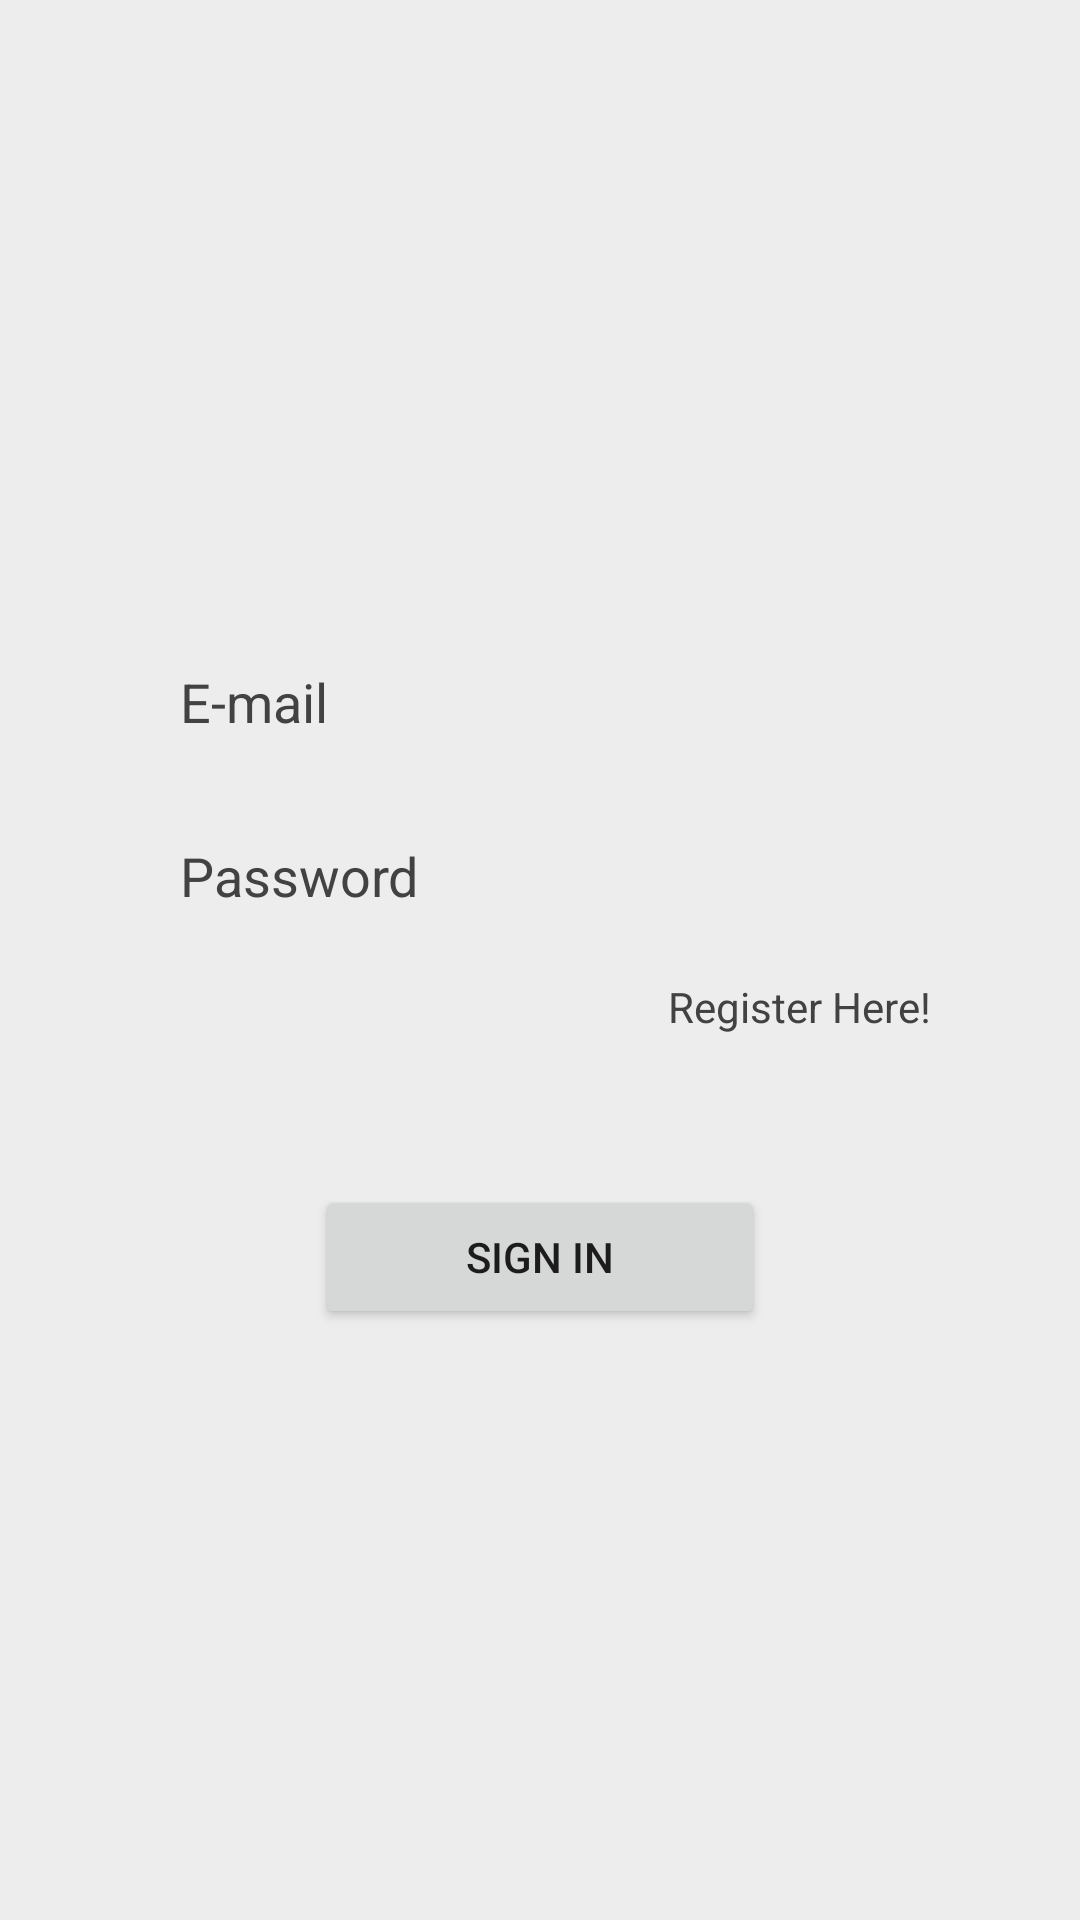

Layout XML and referenced resources for this Android screen:
<!-- AndroidManifest.xml: application theme Theme.GYMAttendanceTracker -->
<!-- res/layout/activity_sign_in.xml -->
<?xml version="1.0" encoding="utf-8"?>
<LinearLayout xmlns:android="http://schemas.android.com/apk/res/android"
    xmlns:app="http://schemas.android.com/apk/res-auto"
    xmlns:tools="http://schemas.android.com/tools"
    android:layout_width="match_parent"
    android:layout_height="match_parent"
    style="@style/Main_bg"
    android:orientation="vertical"
    tools:context=".SignInActivity">

    <LinearLayout
        android:layout_width="match_parent"
        android:layout_height="match_parent"
        android:layout_marginLeft="50dp"
        android:layout_marginTop="50dp"
        android:layout_marginRight="50dp"
        android:gravity="center_horizontal"
        android:orientation="vertical">

        <ImageView
            android:id="@+id/imageView2"
            android:layout_width="100dp"
            android:layout_height="100dp"
            android:layout_gravity="center_horizontal"
            android:layout_marginTop="30dp"
            app:srcCompat="@drawable/fitness"
            android:contentDescription="@string/gymfreak" />

        <EditText
            android:id="@+id/EmailSI"
            style="@style/Edit_text"
            android:layout_width="match_parent"
            android:layout_height="wrap_content"
            android:layout_marginTop="30dp"
            android:ems="10"
            android:gravity="center_vertical"
            android:hint="@string/e_mail"
            android:inputType="textEmailAddress"
            android:minHeight="48dp"/>

        <EditText
            android:id="@+id/PasswordSI"
            style="@style/Edit_text"
            android:layout_width="match_parent"
            android:layout_height="wrap_content"
            android:layout_gravity="center_vertical"
            android:layout_marginTop="10dp"
            android:ems="10"
            android:hint="@string/password"
            android:minHeight="48dp" />

        <TextView
            android:id="@+id/ToSU"
            style="@style/Textview"
            android:layout_width="match_parent"
            android:layout_height="wrap_content"
            android:layout_marginTop="10dp"
            android:gravity="right"
            android:text="@string/register_here" />

        <Button
            android:id="@+id/SignIn"
            android:layout_width="150dp"
            android:layout_height="wrap_content"
            android:layout_marginTop="50dp"
            android:fontFamily="sans-serif-medium"
            android:gravity="center"
            android:text="@string/sign_in" />
    </LinearLayout>
</LinearLayout>
<!-- resources referenced by this layout -->
<resources>
  <string name="e_mail">E-mail</string>
  <string name="gymfreak">GymFreak</string>
  <string name="password">Password</string>
  <string name="register_here">Register Here!</string>
  <string name="sign_in">SIGN IN</string>
  <style name="Edit_text">
          <item name="android:textSize">18sp</item>
          <item name="android:textColor">@color/black</item>
          <item name="android:background">@drawable/edittext_background_light</item>
          <item name="android:textColorHint">@color/grey_3</item>
          <item name="android:padding">10dp</item>
          <item name="cornerRadius">10dp</item>
      </style>
  <style name="Main_bg">
          <item name="android:background">@color/lightGrey</item>
      </style>
  <style name="Textview">
          <item name="android:textColor">@color/grey_3</item>
          <item name="android:textSize">14sp</item>
  
      </style>
  <style name="Theme.GYMAttendanceTracker" parent="Theme.MaterialComponents.DayNight.DarkActionBar">
          
          <item name="colorPrimary">@color/purple_500</item>
          <item name="colorPrimaryVariant">@color/purple_700</item>
          <item name="colorOnPrimary">@color/white</item>
          
          <item name="colorSecondary">@color/teal_200</item>
          <item name="colorSecondaryVariant">@color/teal_700</item>
          <item name="colorOnSecondary">@color/black</item>
          
          <item name="android:statusBarColor">?attr/colorPrimaryVariant</item>
          
      </style>
  <color name="black">#FF000000</color>
  <color name="grey_3">#424242</color>
  <color name="lightGrey">#EDEDED</color>
  <color name="purple_500">#FF6200EE</color>
  <color name="purple_700">#FF3700B3</color>
  <color name="white">#FFFFFFFF</color>
  <color name="teal_200">#FF03DAC5</color>
  <color name="teal_700">#FF018786</color>
</resources>
